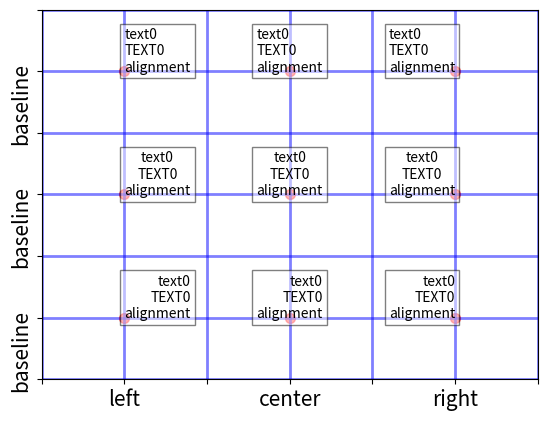

Write Python code to recreate this figure.
import matplotlib.pyplot as plt

fig,ax = plt.subplots(1,1)

# ha:left--va:baseline--multialignment: left,center, and right
ax.text(0.5,2.5,"text0\nTEXT0\nalignment",ha="left",va="baseline",multialignment="left",
           bbox=dict(boxstyle="square",facecolor="w",edgecolor="k",alpha=0.5))
ax.text(0.5,1.5,"text0\nTEXT0\nalignment",ha="left",va="baseline",multialignment="center",
           bbox=dict(boxstyle="square",facecolor="w",edgecolor="k",alpha=0.5))
ax.text(0.5,0.5,"text0\nTEXT0\nalignment",ha="left",va="baseline",multialignment="right",
           bbox=dict(boxstyle="square",facecolor="w",edgecolor="k",alpha=0.5))

# ha:center--va:baseline--multialignment: left,center, and right
ax.text(1.5,2.5,"text0\nTEXT0\nalignment",ha="center",va="baseline",multialignment="left",
           bbox=dict(boxstyle="square",facecolor="w",edgecolor="k",alpha=0.5))
ax.text(1.5,1.5,"text0\nTEXT0\nalignment",ha="center",va="baseline",multialignment="center",
           bbox=dict(boxstyle="square",facecolor="w",edgecolor="k",alpha=0.5))
ax.text(1.5,0.5,"text0\nTEXT0\nalignment",ha="center",va="baseline",multialignment="right",
           bbox=dict(boxstyle="square",facecolor="w",edgecolor="k",alpha=0.5))

# ha:right--va:baseline--multialignment: left,center, and right
ax.text(2.5,2.5,"text0\nTEXT0\nalignment",ha="right",va="baseline",multialignment="left",
           bbox=dict(boxstyle="square",facecolor="w",edgecolor="k",alpha=0.5))
ax.text(2.5,1.5,"text0\nTEXT0\nalignment",ha="right",va="baseline",multialignment="center",
           bbox=dict(boxstyle="square",facecolor="w",edgecolor="k",alpha=0.5))
ax.text(2.5,0.5,"text0\nTEXT0\nalignment",ha="right",va="baseline",multialignment="right",
           bbox=dict(boxstyle="square",facecolor="w",edgecolor="k",alpha=0.5))

# set text point
ax.scatter([0.5,1.5,2.5,0.5,1.5,2.5,0.5,1.5,2.5],
           [2.5,2.5,2.5,1.5,1.5,1.5,0.5,0.5,0.5],
           c="r",
           s=50,
           alpha=0.6)

# ticklabel and tickline limit
ax.set_xticks([0.0,0.5,1.0,1.5,2.0,2.5,3.0])
ax.set_xticklabels(["","left","","center","","right",""],fontsize=15)
ax.set_yticks([3.0,2.5,2.0,1.5,1.0,0.5,0.0])
ax.set_yticklabels(["","baseline","","baseline","","baseline",""],rotation=90,fontsize=15)
ax.set_xlim(0.0,3.0)
ax.set_ylim(0.0,3.0)

ax.grid(ls="-",lw=2,color="b",alpha=0.5)

plt.show()
